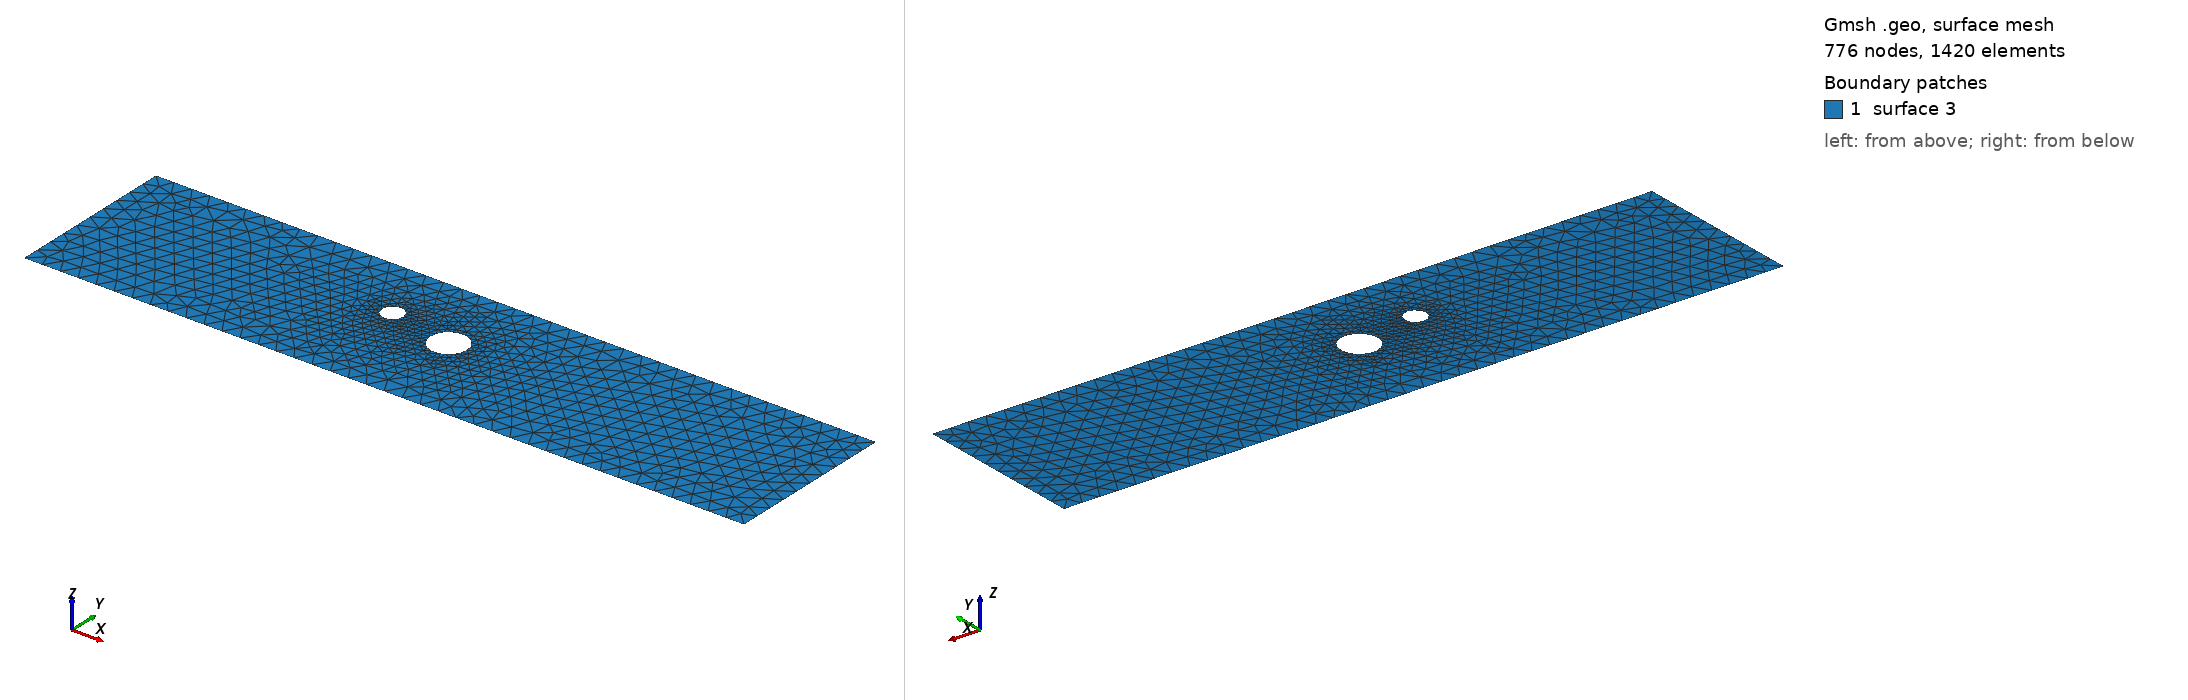

Gmsh geometry script, surface-meshed: 776 nodes, 1420 surface elements. Boundary patches (legend numbers): 1 surface 3. Left view from above one corner, right view from below the opposite corner. The script declares no physical surfaces, so the legend lists its geometric surfaces. The drawing asked Gmsh for element sizes between 1% and 20% of the model's largest extent; the script's own settings can give other sizes.

=== cad_281.geo (drawn) ===
//+
SetFactory("OpenCASCADE");
//+
Point(1) = {0.682942, -3.950233, 0.000000, 1.000000};
//+
Point(2) = {40.227472, -3.950233, 0.000000, 1.000000};
//+
Point(3) = {40.227472, 5.475685, 0.000000, 1.000000};
//+
Point(4) = {0.682942, 5.475685, 0.000000, 1.000000};
//+
Line(1) = {4, 1};
//+
Line(2) = {1, 2};
//+
Line(3) = {2, 3};
//+
Line(4) = {3, 4};
//+
Curve Loop(1) = {1, 2, 3, 4};
//+
Point(6) = {21.034727, 1.211897, 0.000000, 0.100105};
//+
Point(5) = {20.033678, 1.211897, 0.000000, 0.100105};
//+
Point(7) = {19.533154, 2.078831, 0.000000, 0.100105};
//+
Point(8) = {19.533154, 0.344963, 0.000000, 0.100105};
//+
Point(10) = {17.010491, 1.902250, 0.000000, 0.058243};
//+
Point(9) = {16.428063, 1.902250, 0.000000, 0.058243};
//+
Point(11) = {16.136849, 2.406648, 0.000000, 0.058243};
//+
Point(12) = {16.136849, 1.397853, 0.000000, 0.058243};
//+
Ellipse(5) = {6, 5, 7, 7};
//+
Ellipse(6) = {7, 5, 8, 8};
//+
Ellipse(7) = {8, 5, 6, 6};
//+
Curve Loop(2) = {5, 6, 7};
//+
Ellipse(8) = {10, 9, 11, 11};
//+
Ellipse(9) = {11, 9, 12, 12};
//+
Ellipse(10) = {12, 9, 10, 10};
//+
Curve Loop(3) = {8, 9, 10};
//+
Plane Surface(3) = {1, 2, 3};
//+
Physical Curve("INFLOW", 100) = {1};
//+
Physical Curve("OUTFLOW", 101) = {3};
//+
Physical Curve("WALL_BOUNDARY", 102) = {2, 4};
//+
Physical Curve("OBSTACLE", 103) = {5, 6, 7, 8, 9, 10};
